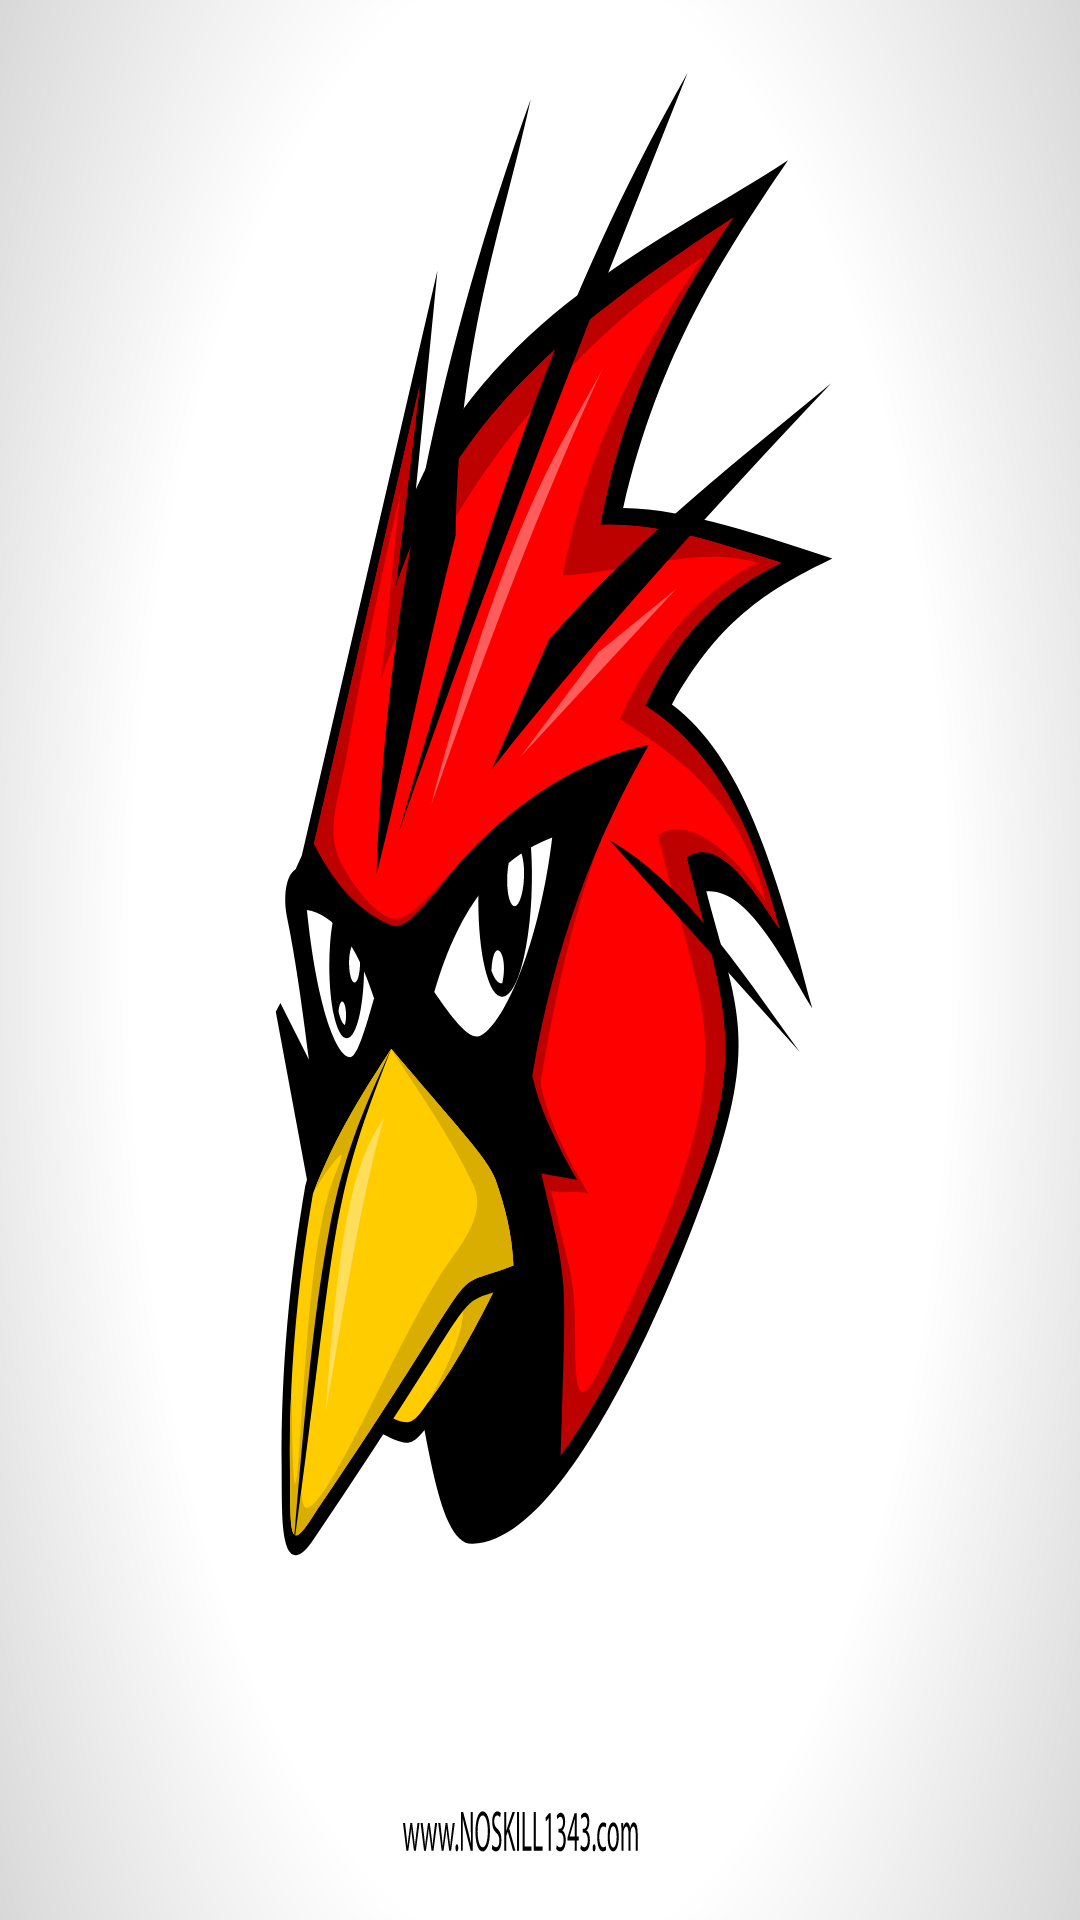

The Android layout XML behind this screen, and the referenced resources:
<!-- AndroidManifest.xml: application theme Theme.ModernDasahbord -->
<!-- res/layout/activity_splashscreen.xml -->
<?xml version="1.0" encoding="utf-8"?>
<androidx.constraintlayout.widget.ConstraintLayout xmlns:android="http://schemas.android.com/apk/res/android"
    xmlns:app="http://schemas.android.com/apk/res-auto"
    xmlns:tools="http://schemas.android.com/tools"
    android:layout_width="match_parent"
    android:layout_height="match_parent"
    android:background="@drawable/ic_red_bird"
    tools:context=".splashscreen">

</androidx.constraintlayout.widget.ConstraintLayout>
<!-- resources referenced by this layout -->
<resources>
  <!-- drawable ic_red_bird: vector/xml drawable (drawable, 19912 chars, omitted) -->
  <style name="Theme.ModernDasahbord" parent="Theme.MaterialComponents.DayNight.NoActionBar">
          
          <item name="colorPrimary">@color/purple_500</item>
          <item name="colorPrimaryVariant">@color/purple_700</item>
          <item name="colorOnPrimary">@color/white</item>
          
          <item name="colorSecondary">@color/teal_200</item>
          <item name="colorSecondaryVariant">@color/teal_700</item>
          <item name="colorOnSecondary">@color/black</item>
          
          <item name="android:statusBarColor" tools:targetApi="l">?attr/colorPrimaryVariant</item>
          
      </style>
  <color name="purple_500">#80B552</color>
  <color name="purple_700">#80737070</color>
  <color name="white">#FFFFFFFF</color>
  <color name="teal_200">#D5437C</color>
  <color name="teal_700">#FF018786</color>
  <color name="black">#FF000000</color>
</resources>
